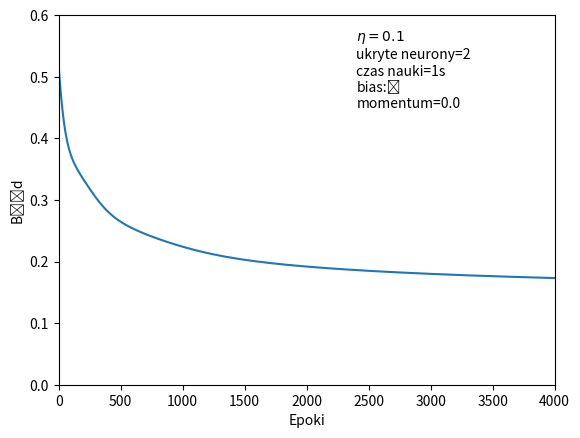

The matplotlib source for this figure: (Note: this script raises an exception after producing the figure.)
import datetime
import numpy as np
import matplotlib.pyplot as plt


def sigma(x_f):
    sig = 1 / (1 + np.exp(-x_f))
    return sig


start_time = datetime.datetime.now()

# Ilosc wejsc")
N = 4

# Ilosc wyjsc")
K = 4

# Wektory wejść
x = np.array([
    [1, 0, 0, 0],
    [0, 1, 0, 0],
    [0, 0, 1, 0],
    [0, 0, 0, 1]
])

# Ilość danych do szkolenia")
M = 4

# Wektory wyjsc
d = np.array([
    [1, 0, 0, 0],
    [0, 1, 0, 0],
    [0, 0, 1, 0],
    [0, 0, 0, 1]
])

# H = int(input("Podaj ilosc neuronow ukrytych"))
H = 2

z = []

# Losowanie wag
w1 = 2 * np.random.rand(H, N) - 1
w2 = 2 * np.random.rand(K, H) - 1

# is_bias = input("Czy chcesz przeprowadzić naukę z biasem [True/False]: ")
# is_bias = bool(is_bias)
is_bias = False

if is_bias:
    bias1 = 2 * np.random.rand(H) - 1
    bias2 = 2 * np.random.rand(K) - 1
    str_bias = "\u2714"
else:
    bias1 = 0
    bias2 = 0
    str_bias = "\u2718"

E = np.zeros((M, 1))

# eta = float(input("Podaj współczynnik nauki, najlepiej z przedziału (polecam 0.1): "))
eta = 0.1
# coeff_momentum = float(input("Podaj współczynnik momentum, przedział (0.0 ; 0.9): "))
coeff_momentum = 0.0

# Losowanie wag i biasów
momentum_w1 = np.zeros((H, N))
momentum_w2 = np.zeros((K, H))
momentum_bias1 = np.zeros(H)
momentum_bias2 = np.zeros(K)

errors = []

epochs = 4_000
# epochs = int(input("Podaj ilość epok: "))

for epoch in range(epochs):

    ERROR = 0.0

    for m in range(M):
        z = sigma(np.dot(w1, x[m]) + bias1)
        y = sigma(np.dot(w2, z) + bias2)

        # Funkcja kosztu
        E[m] = np.sum((y - d[m]) * (y - d[m]))
        ERROR += E[m] / 2

        # Obliczanie b
        b2 = []
        for i in range(K):
            b2.append((y[i] - d[m][i]) * (y[i] * (1 - y[i])))
        b2 = np.asarray(b2)

        # Obliczanie gradientu dla warstwy ostatniej
        dE_dw2 = []
        dE_db2 = np.zeros(K)
        for i in range(K):
            var_local = []
            for h in range(H):
                var_local.append((y[i] - d[m][i]) * (y[i] * (1 - y[i])) * z[h])
            var_local = np.asarray(var_local)
            dE_dw2.append(var_local)
            dE_db2[i] = (y[i] - d[m][i]) * (y[i] * (1 - y[i]))
        dE_dw2 = np.asarray(dE_dw2)

        # Dla warstwy przedostatniej
        dE_dw1 = np.zeros((H, K))
        dE_db1 = np.zeros(H)
        for i in range(H):
            sum = 0.0
            var_local = []
            for j in range(K):
                sum += np.dot(b2[j], w2[j][i])
            for j in range(K):
                dE_dw1[i][j] = sum * z[i] * (1 - z[i]) * x[m][j]
            dE_db1[i] = sum * z[i] * (1 - z[i])

        momentum_w2 = dE_dw2 * eta + coeff_momentum * momentum_w2
        momentum_w1 = dE_dw1 * eta + coeff_momentum * momentum_w1
        momentum_bias1 = dE_db1 * eta + coeff_momentum * momentum_bias1
        momentum_bias2 = dE_db2 * eta + coeff_momentum * momentum_bias2

        w2 -= momentum_w2
        w1 -= momentum_w1
        if is_bias:
            bias1 -= momentum_bias1
            bias2 -= momentum_bias2

    ERROR /= K
    errors.append(ERROR)

end_time = datetime.datetime.now()

######################################  Rysowanie  ################################################################

plt.text(x=(epochs * 0.6), y=0.45, s=(r'$\eta=' + str(eta) + '$\n' +
                                      'ukryte neurony=' + str(H) + '\n' +
                                      'czas nauki=' + str((end_time - start_time).seconds) + 's\n' +
                                      'bias:' + str_bias + '\n' +
                                      'momentum=' + str(coeff_momentum)))
plt.ylabel("Błąd")
plt.xlabel("Epoki")
plt.axis(ymin=0, ymax=0.6, xmin=0, xmax=epochs)
plt.plot(errors)
plt.grid(b=True)
plt.savefig(f"Plots/neurons({H})_bias({is_bias})_momentum({coeff_momentum}).png")
plt.show()

#######################################  Testowanie  ##############################################################

test_array = [
    # [0, 0, 0, 0],
    [0, 0, 0, 1],
    [0, 0, 1, 0],
    # [0, 0, 1, 1],
    [0, 1, 0, 0],
    # [0, 1, 0, 1],
    # [0, 1, 1, 0],
    # [0, 1, 1, 1],
    [1, 0, 0, 0]
    # [1, 0, 0, 1],
    # [1, 0, 1, 0],
    # [1, 0, 1, 1],
    # [1, 1, 0, 0],
    # [1, 1, 0, 1],
    # [1, 1, 1, 0],
    # [1, 1, 1, 1]
]

for test in test_array:
    print(test, np.around(sigma(np.dot(w2, sigma(np.dot(w1, test) + bias1)) + bias2), decimals=2))
